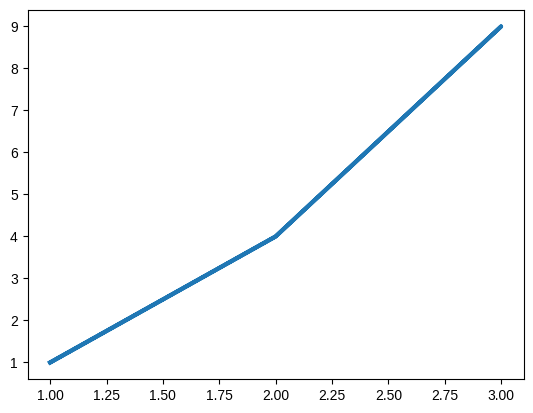

Generate this figure with matplotlib:
import matplotlib.pyplot as plt
input_values = [1, 2, 3, 2, 1]
squares = [1, 4, 9, 4, 1]

fig, ax = plt.subplots()
ax.plot(input_values, squares, linewidth=3)
# Set chart title and label axes.


import matplotlib.pyplot as plt
input_values = [1, 2, 3, 4, 5]
squares = [1, 4, 9, 16, 25]
plt.style.use('seaborn-v0_8')
fig, ax = plt.subplots()
plt.show()














